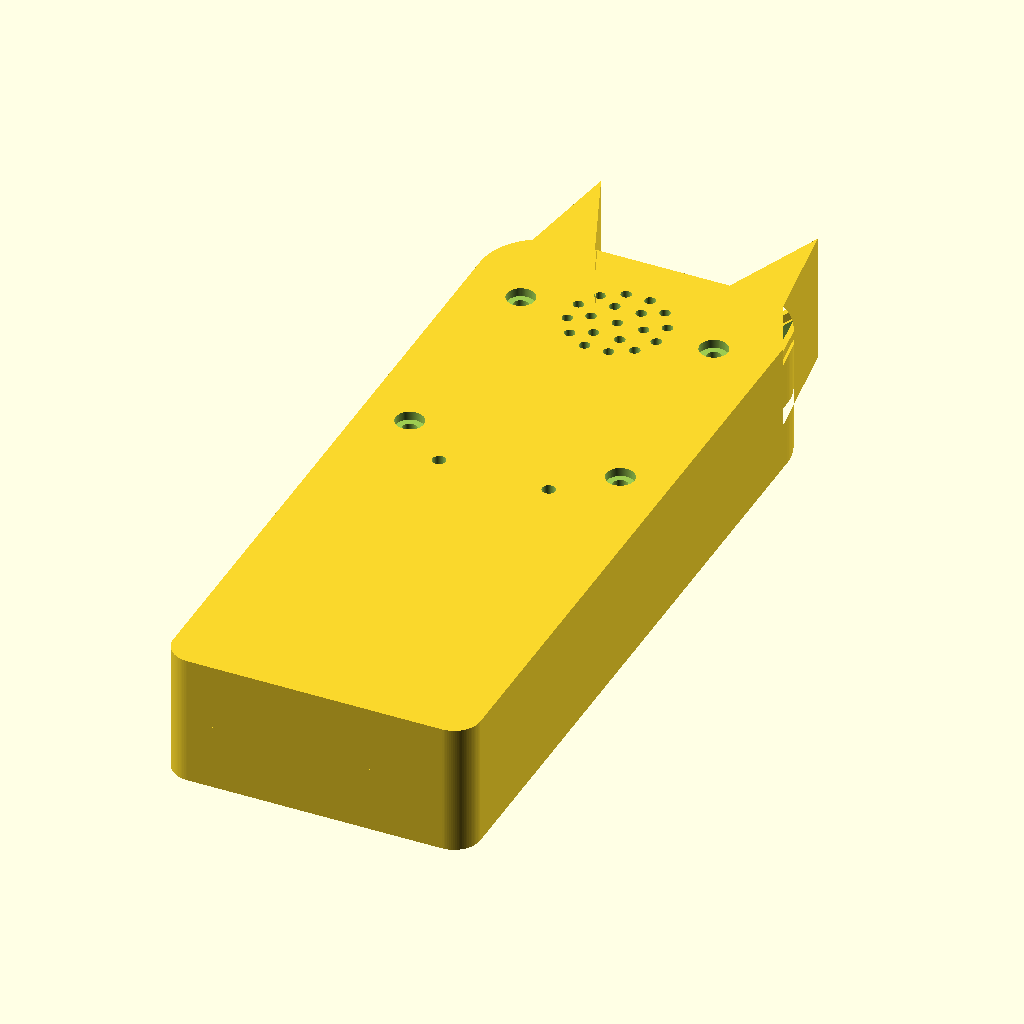
Cell 1: the model at its default parameters.
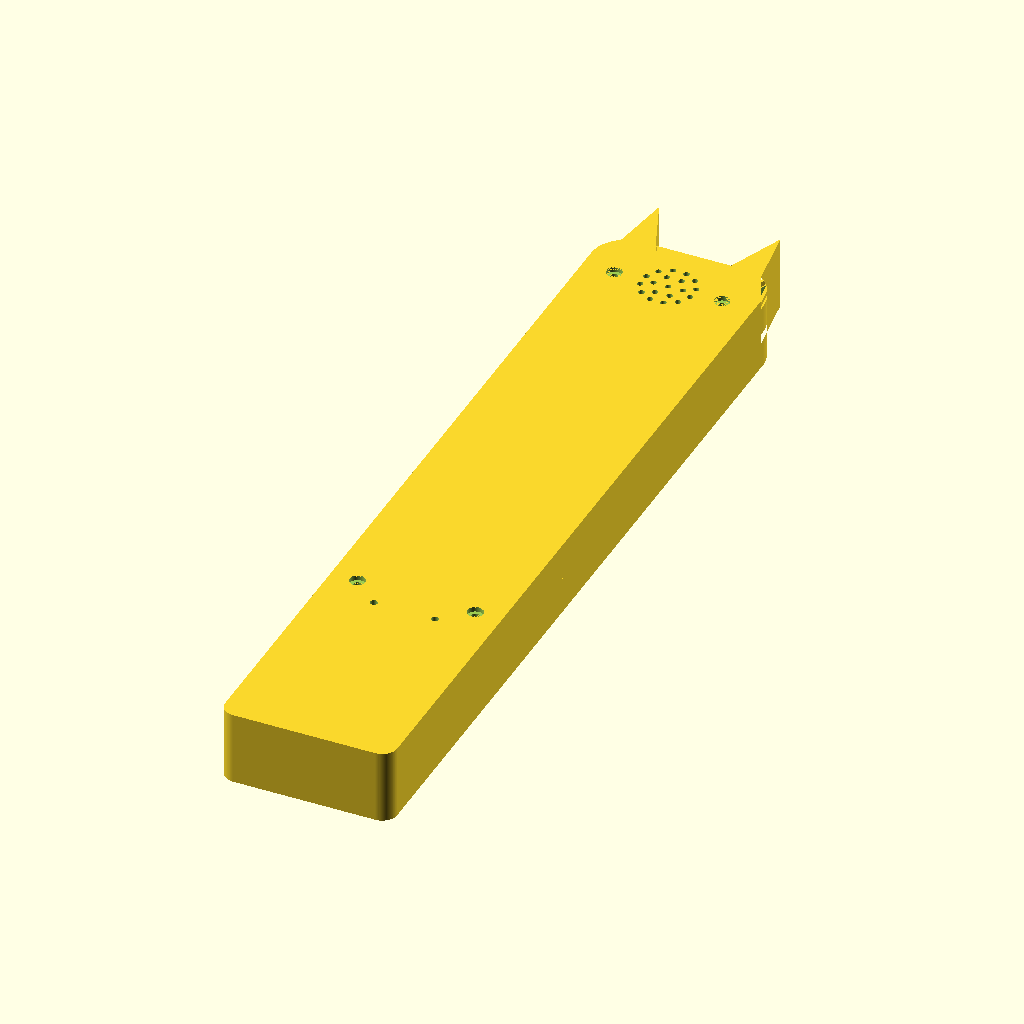
Cell 2: the same model with body_h = 340.
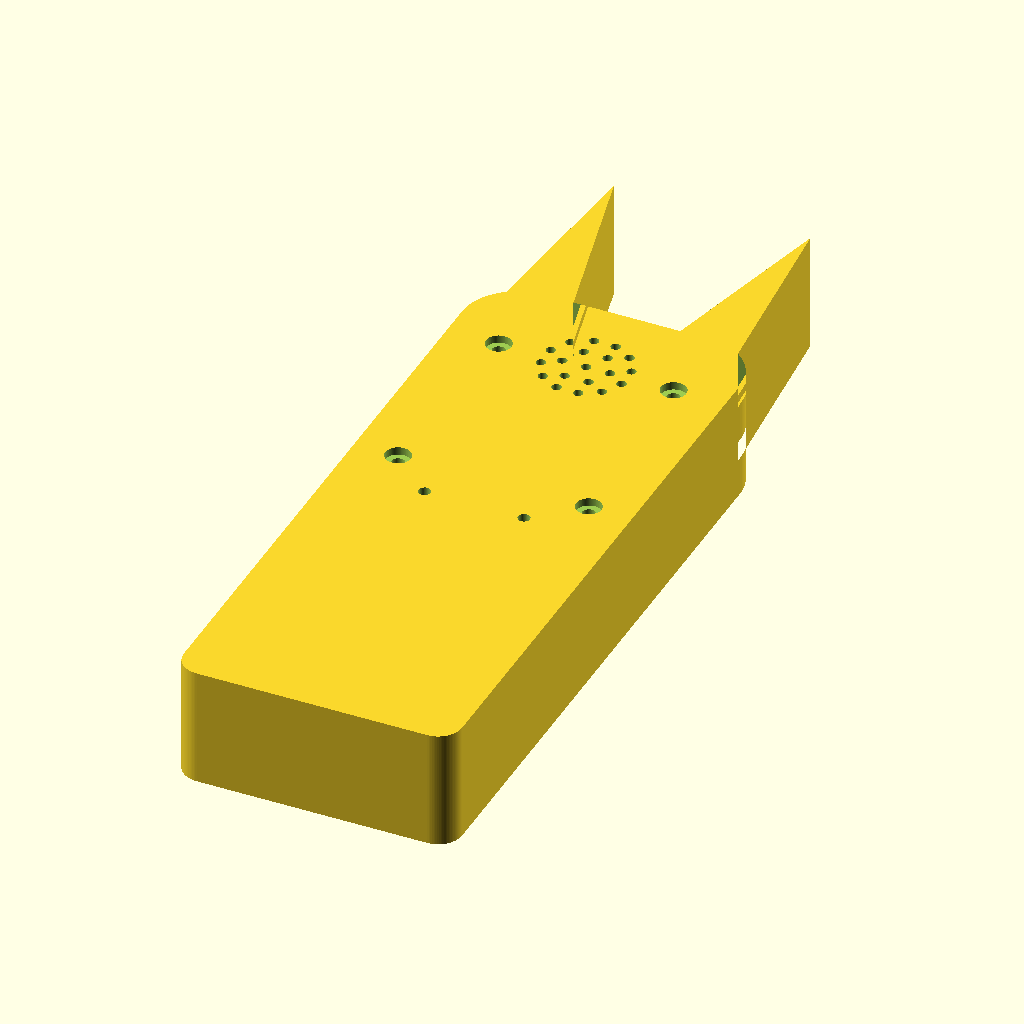
Cell 3: horn_h = 46 (everything else at default).
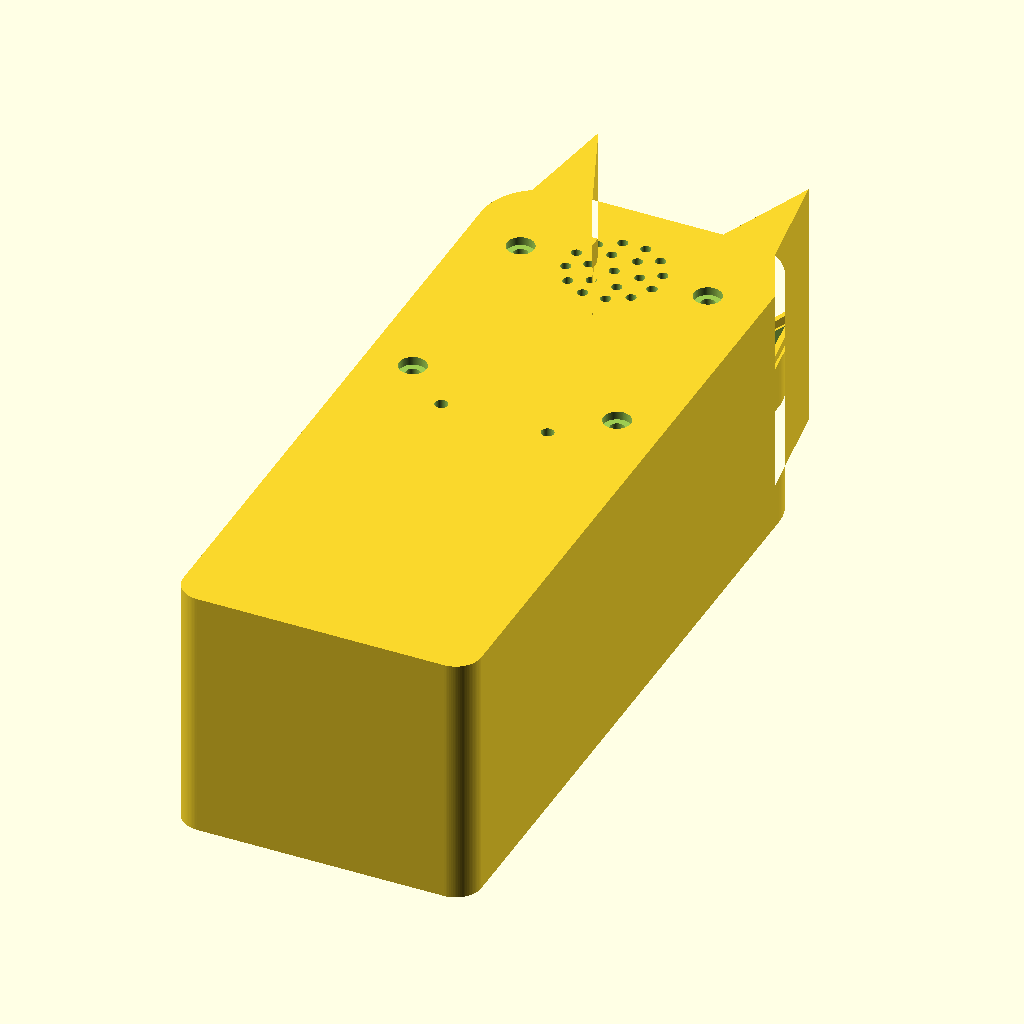
Cell 4: depth = 60 (everything else at default).
All cells are drawn from the same view direction (rotation 55°, 0°, 25°, orthographic, colour scheme Cornfield), but the view is re-fitted for each cell, so position and scale can differ between cells as well as the parameter.
The OpenSCAD source (mostrometro/hardware/mostrometro.scad):
// MOSTROMETRO - custodia stampabile in 3D, in due gusci (fronte + retro)
// Unita': mm.  Apri con OpenSCAD, scegli `forma` e `parte` e premi F6 -> Esporta STL.
//
//   forma = "A"  -> mostro tondo con braccia e piedi (come nel disegno A)
//   forma = "B"  -> totem col sorriso, alto e stretto (come nel disegno B)
//
//   parte = "fronte"      -> guscio anteriore (stampalo con la faccia esterna sul piatto)
//   parte = "retro"       -> guscio posteriore (stampalo con la faccia esterna sul piatto)
//   parte = "piedistallo" -> base per il totem B (da solo e' troppo alto e stretto per stare in piedi)
//   parte = "stampa"      -> i due gusci affiancati
//   parte = "assemblato"  -> anteprima chiusa (per controllare che combacino)
//
// Ordine come nel disegno, dall'alto: occhi, schermo lungo, bottone-naso. Le proporzioni sono quelle
// del disegno, scalate perche' lo schermo vero e' lungo 83 mm.
// La presa USB-C e' IN CIMA alla testa (in basso il corpo del bottone bloccherebbe il cavo).
//
// NON STAMPARE SUBITO: misura la tua scheda, il tuo bottone e la tua batteria e correggi i
// parametri qui sotto. Fai prima una prova veloce (strati da 0,3 mm, 10% di riempimento).
// Dopo aver cambiato qualcosa riesporta gli STL e lancia  python3 bake_modello.py  per il 3D della pagina.

parte = "assemblato";
forma = "B";
$fn = 96;

isA = forma == "A";

// ---------- forma ----------
body_w = isA ? 110 : 70;     // larghezza del corpo
body_h = 170;                // altezza del corpo
r_top  = isA ? 40 : 14;      // arrotondamento degli angoli in alto
r_bot  = isA ? 40 : 6;       // e in basso
y0     = isA ? 10 : 0;       // dove inizia il corpo (nella A i piedi stanno sotto)
top_y  = y0 + body_h;        // cima del corpo
horn_h = 23;                 // quanto sporgono le corna sopra il corpo
depth  = 30;                 // spessore totale (fronte + retro)
wall   = 2.4;                // spessore pareti

// ---------- scheda: Waveshare ESP32-S3-Touch-LCD-3.49 (schermo lungo, 2 microfoni, altoparlante, USB-C, batteria) ----------
// Misure dal modello 3D del produttore: circuito stampato 29,0 x 93,7 mm, con la presa USB-C 95,1 mm.
// Lo spessore con lo schermo e i componenti e' circa 12-13 mm (da verificare sulla scheda vera).
brd_w = 29.0;
brd_l = 95.1;
win_w = 22.9;                // finestra: area visibile dello schermo (dal produttore 84,00 x 22,58 mm, piu' un po' di gioco)
win_h = 84.4;
win_r = 3;                   // angoli arrotondati della finestra
win_cy = isA ? y0 + 80 : 85; // altezza del centro dello schermo
clear = 0.4;                 // gioco intorno alla scheda

// ---------- bottone arcade da 30 mm: e' il naso, in basso ----------
btn_d = 24.2;                // foro (corpo sotto pannello circa 21 mm)
btn_y = isA ? y0 + 18 : 22;

// ---------- batteria LiPo piatta (es. 603450: 6 x 34 x 50 mm, circa 1000 mAh), dietro la scheda, sotto ai microfoni ----------
// La scheda carica a circa 1 A: serve una batteria da almeno 1000 mAh.
bat_w = 34;
bat_l = 50;
bat_cy = win_cy - 24.5;

// ---------- altoparlante rotondo da 28 mm (8 ohm, 1 W, spesso circa 5 mm), nella testa, con la griglia sul retro ----------
spk_d = 28;
spk_y = top_y - 22;

// ---------- microfoni: due fori sul retro, uno per microfono (sulla scheda stanno a meta' lunghezza, vicino ai bordi lunghi) ----------
mic_x = 12.5;
mic_y = win_cy + 2.65;
mic_d = 3;

// ---------- presa USB-C: tacca in cima alla testa ----------
usb_w = 12;

// ---------- occhi (occhietti adesivi) ----------
eye_x = isA ? 22 : 15.5;
eye_d = isA ? 24 : 19;
eye_y = isA ? top_y - 32.5 : top_y - 27.3;

// ---------- viti M3 x 25 (3 pezzi) ----------
screw_pilot = 2.6;
screw_hole  = 3.4;
screw_head  = 6.4;
post_d      = 7;
post_x      = body_w / 2 - 11;
posts = [[-post_x, win_cy + 13], [post_x, win_cy + 13], [-22, top_y - 22], [22, top_y - 22]];

half = depth / 2;

// ---------- profilo 2D ----------
module outline_A() {        // mostro tondo
    union() {
        hull() {
            translate([-body_w/2 + r_top, top_y - r_top]) circle(r = r_top);
            translate([ body_w/2 - r_top, top_y - r_top]) circle(r = r_top);
            translate([-body_w/2 + r_bot, y0 + r_bot]) circle(r = r_bot);
            translate([ body_w/2 - r_bot, y0 + r_bot]) circle(r = r_bot);
        }
        for (s = [-1, 1]) {
            translate([s * (body_w/2 + 4), y0 + 79]) circle(r = 12);                          // braccia
            translate([s * 30, 0]) hull() {                                                   // piedi
                translate([-12, 5]) circle(r = 5);
                translate([ 12, 5]) circle(r = 5);
                translate([-17, 10]) square([34, 8]);
            }
            polygon([[s * 37, top_y - 10], [s * 11, top_y - 10], [s * 29, top_y + horn_h]]);  // corna
        }
    }
}

module outline_B() {        // totem
    union() {
        hull() {
            translate([-body_w/2 + r_top, top_y - r_top]) circle(r = r_top);
            translate([ body_w/2 - r_top, top_y - r_top]) circle(r = r_top);
            translate([-body_w/2 + r_bot, y0 + r_bot]) circle(r = r_bot);
            translate([ body_w/2 - r_bot, y0 + r_bot]) circle(r = r_bot);
        }
        for (s = [-1, 1])
            polygon([[s * 30, top_y - 12], [s * 10.5, top_y - 12], [s * 24.7, top_y + horn_h]]);   // corna
    }
}

module outline() {
    if (isA) outline_A(); else outline_B();
}

module ring(a, b) {            // corona tra offset -a e offset -b (a<b)
    difference() {
        offset(r = -a) outline();
        offset(r = -b) outline();
    }
}

module rrect(w, h, r) {
    offset(r = r) offset(delta = -r) square([w, h], center = true);
}

module shell() {
    difference() {
        linear_extrude(half) outline();
        translate([0, 0, wall]) linear_extrude(half) offset(r = -wall) outline();
    }
}

module posts_solid() {
    for (p = posts)
        translate([p[0], p[1], wall - 0.01]) cylinder(d = post_d, h = half - wall + 0.01);
}

// tacche della scala 0-100% ai lati dello schermo (lo schermo disegna il resto)
module ticks() {
    for (i = [0:10]) {
        y = win_cy - win_h/2 + i * win_h / 10;
        len = (i % 5 == 0) ? 6 : 3.5;
        for (s = [-1, 1])
            translate([s * (win_w/2 + 2.3 + len/2), y, 0.3]) cube([len, 1, 1.2], center = true);
    }
}

module fronte() {
    difference() {
        union() {
            shell();
            translate([0, 0, half]) linear_extrude(2) ring(0.6, 1.8);   // linguetta
            posts_solid();
        }
        for (p = posts) translate([p[0], p[1], half - 10]) cylinder(d = screw_pilot, h = 11);
        // finestra schermo + nicchia della scheda (resta 1 mm di bordo davanti)
        translate([0, win_cy, -1]) linear_extrude(wall + 2) rrect(win_w, win_h, win_r);
        translate([-(brd_w + clear)/2, win_cy - (brd_l + clear)/2, wall - 1.4]) cube([brd_w + clear, brd_l + clear, 4]);
        // foro bottone
        translate([0, btn_y, -1]) cylinder(d = btn_d, h = wall + 2);
        // sedi occhietti (e sopracciglia arrabbiate nella A)
        for (s = [-1, 1]) {
            translate([s * eye_x, eye_y, -0.01]) cylinder(d = eye_d, h = 1);
            if (isA)
                translate([s * eye_x, eye_y + eye_d/2 + 5, 0]) rotate([0, 0, -s * 18]) translate([-8, -0.7, -0.01]) cube([16, 1.4, 0.7]);
        }
        ticks();
        // presa USB-C in cima (meta' della tacca)
        translate([-usb_w/2, top_y - wall - 1, half - 10]) cube([usb_w, wall + 2, 11]);
    }
}

module retro() {
    difference() {
        union() {
            shell();
            posts_solid();
            // alloggio per la batteria, dietro alla scheda
            for (sx = [-1, 1], sy = [-1, 1])
                translate([sx * (bat_w/2 + 0.8), bat_cy + sy * (bat_l/2 - 6), wall + 3]) cube([1.6, 6, 6], center = true);
            // sede dell'altoparlante: quattro blocchetti intorno
            for (a = [45, 135, 225, 315])
                translate([(spk_d/2 + 0.8) * cos(a), spk_y + (spk_d/2 + 0.8) * sin(a), wall + 3]) cube([1.6, 4, 6], center = true);
        }
        // griglia dell'altoparlante: un foro al centro, 6 intorno e 12 piu' fuori
        translate([0, spk_y, -1]) cylinder(d = 2.4, h = wall + 2);
        for (a = [0 : 60 : 359]) translate([6 * cos(a), spk_y + 6 * sin(a), -1]) cylinder(d = 2.4, h = wall + 2);
        for (a = [15 : 30 : 359]) translate([10.5 * cos(a), spk_y + 10.5 * sin(a), -1]) cylinder(d = 2.4, h = wall + 2);
        // fori dei microfoni
        for (sx = [-1, 1]) translate([sx * mic_x, mic_y, -1]) cylinder(d = mic_d, h = wall + 2);
        translate([0, 0, half - 2.2]) linear_extrude(3) ring(0.5, 1.9);     // scanalatura
        for (p = posts) {
            translate([p[0], p[1], -1]) cylinder(d = screw_hole, h = half + 2);
            translate([p[0], p[1], -0.01]) cylinder(d = screw_head, h = wall - 0.4);
        }
        // presa USB-C in cima (altra meta' della tacca)
        translate([-usb_w/2, top_y - wall - 1, half - 4]) cube([usb_w, wall + 2, 5]);
    }
}

// base per il totem B: il corpo ci entra e resta dritto
module piedistallo() {
    sw = body_w + 34; sd = depth + 34; sh = 16;
    difference() {
        translate([0, 0, 0]) linear_extrude(sh) offset(r = 6) offset(delta = -6) square([sw, sd], center = true);
        translate([-(body_w + 0.8)/2, -(depth + 0.8)/2, 4]) cube([body_w + 0.8, depth + 0.8, sh]);
    }
}

if (parte == "fronte") fronte();
else if (parte == "retro") retro();
else if (parte == "piedistallo") piedistallo();
else if (parte == "stampa") {
    translate([-60, 0, 0]) fronte();
    translate([ 60, 0, 0]) retro();
} else {
    fronte();
    translate([0, 0, depth]) mirror([0, 0, 1]) retro();
}
Customizer parameters (derived from the source; name, type, default, range or options):
parte: string, default "assemblato"
forma: string, default "B"
body_h: number, default 170
horn_h: number, default 23
depth: number, default 30
wall: number, default 2.4
brd_w: number, default 29
brd_l: number, default 95.1
win_w: number, default 22.9
win_h: number, default 84.4
win_r: number, default 3
clear: number, default 0.4
btn_d: number, default 24.2
bat_w: number, default 34
bat_l: number, default 50
spk_d: number, default 28
mic_x: number, default 12.5
mic_d: number, default 3
usb_w: number, default 12
screw_pilot: number, default 2.6
screw_hole: number, default 3.4
screw_head: number, default 6.4
post_d: number, default 7
